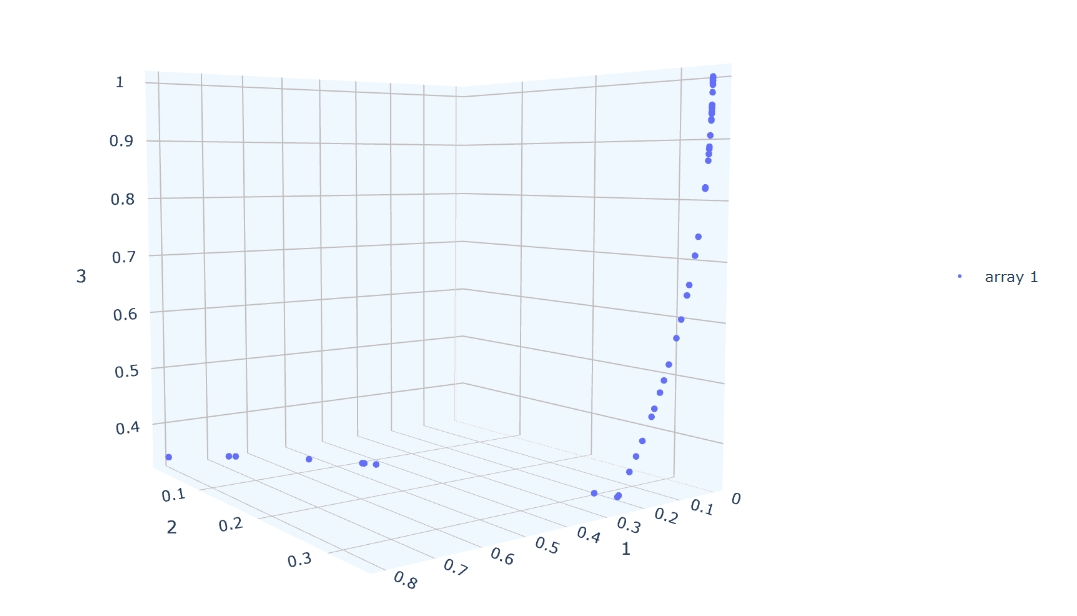

Source data for this figure (header and first rows):
0.000000, 0.342000, 1.000000
0.000000, 0.342, 1
0.000000, 0.342, 1
0.000000, 0.342, 1
0.000000, 0.342, 1
0.000000, 0.342, 1
0.000000, 0.342, 1
0.000000, 0.342, 1
0.000000, 0.342, 1
0.000000, 0.342, 1
0.000000, 0.342, 1
0.000000, 0.342, 1
0.000000, 0.342, 1
0.000000, 0.342, 1
0.000000, 0.342, 1
0.000000, 0.342, 0.9994
0.000000, 0.342, 1
0.000000, 0.342, 1
0.000000, 0.342, 1
0.000000, 0.342, 1
0.000000, 0.342, 1
0.000000, 0.342, 1
0.000000, 0.342, 1
0.000000, 0.342, 1
0.000000, 0.342, 1
0.000000, 0.342, 1
0.000000, 0.342, 0.9998
0.000000, 0.342, 1
0.000000, 0.342, 1
0.000000, 0.342, 1
0.000000, 0.342, 1
0.000000, 0.342, 1
0.04227, 0.342, 0.7123
0.000000, 0.342, 1
0.000000, 0.342, 1
0.000000, 0.342, 1
0.000000, 0.342, 1
0.000000, 0.342, 1
0.000000, 0.342, 1
0.000000, 0.342, 1
0.000000, 0.342, 1
0.000000, 0.342, 1
0.000000, 0.342, 1
0.000000, 0.342, 1
0.000000, 0.342, 1
0.000000, 0.342, 1
0.000000, 0.342, 0.9998
0.000000, 0.342, 1
0.000000, 0.342, 1
0.000000, 0.342, 1
0.000000, 0.342, 1
0.000000, 0.342, 1
0.000000, 0.342, 1
0.000000, 0.342, 1
0.000000, 0.342, 1
0.000000, 0.342, 0.9996
0.000000, 0.342, 1
0.000000, 0.342, 1
0.000000, 0.342, 1
0.000000, 0.342, 1
0.000000, 0.342, 1
... 939 more rows
